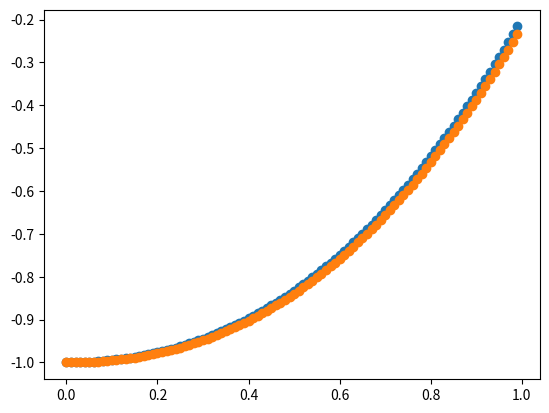

Reproduce this figure in Python.
import matplotlib.pyplot as plt
import math
def feuler(x0,y0,xn,h,f):
    X=[]
    Y=[]
    ct=1
    while x0 < xn :
        X.append(x0)
        Y.append(y0)
        y0+= h*f(x0,y0)
        x0+= h
        ct+=1
    print(y0)
    plt.scatter(X,Y)
    plt.show()


def beuler(x0,y0,xn,h,f1):
    X=[]
    Y=[]
    ct=1   
    y1=float(y0)
    while x0 < xn :
        X.append(x0)
        Y.append(y0)
        y1=f1(x0+h,y1)
        y0= f1(x0+h,y0)
        x0+= h
    print(y0)
    plt.scatter(X,Y)
    plt.show()

def semi_implicit(x0,v0,t0,tn,dt,f,g):
    xn = float(x0)
    vn = float(v0)
    for i in range (0,tn/dt):
        vnp1 = vn + (g((t0+(dt*i)),xn)*dt)
        xnp1 = xn + (f((t0+(dt*i)),vnp1)*dt)
        vn = float(vnp1)
        xn = float(xnp1)
    return xn,vn

def f1(x,y):
    return y+(h*(math.sin(x)+x**2))
def f2(x,y):
    return (math.sin(x)+x**2)
x0=0
y0=-1
xn=1
h=0.01
beuler(x0,y0,xn,h,f1)
feuler(x0,y0,xn,h,f2)